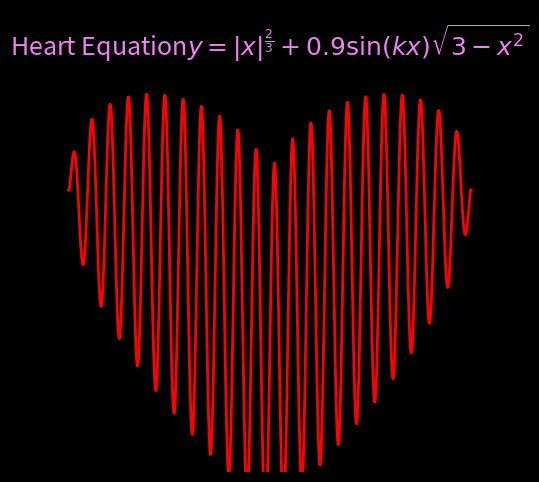

Reproduce this figure in Python.
import numpy as np
import matplotlib.pyplot as plt
from matplotlib.animation import FuncAnimation

# Equation Function
def heart_equation(x, k):
    return np.abs(x)**(2/3) + 0.9 * np.sin(k * x) * np.sqrt(3 - x**2)

# X values for heart
x = np.linspace(-np.sqrt(3), np.sqrt(3), 1000)

# Setup Plot
fig, ax = plt.subplots(figsize=(6, 6))
fig.patch.set_facecolor('black')
ax.set_facecolor('black')

line, = ax.plot([], [], color='red', linewidth=2)
ax.set_xlim(-2, 2)
ax.set_ylim(-1, 3)
ax.axis('off')

# Title and Equation
title = ax.text(0, 2.6, "Heart Equation" r"$y = |x|^{\frac{2}{3}} + 0.9 \sin(kx)\sqrt{3 - x^2}$" , fontsize=18, ha='center', color='violet')


# Animation Function
def update(frame):
    k = 40 + 40 * np.sin(frame / 10)  # oscillating k value
    y = heart_equation(x, k)
    line.set_data(x, y)
    return line,

# Animate
ani = FuncAnimation(fig, update, frames=200, interval=30, blit=True)

plt.show()
